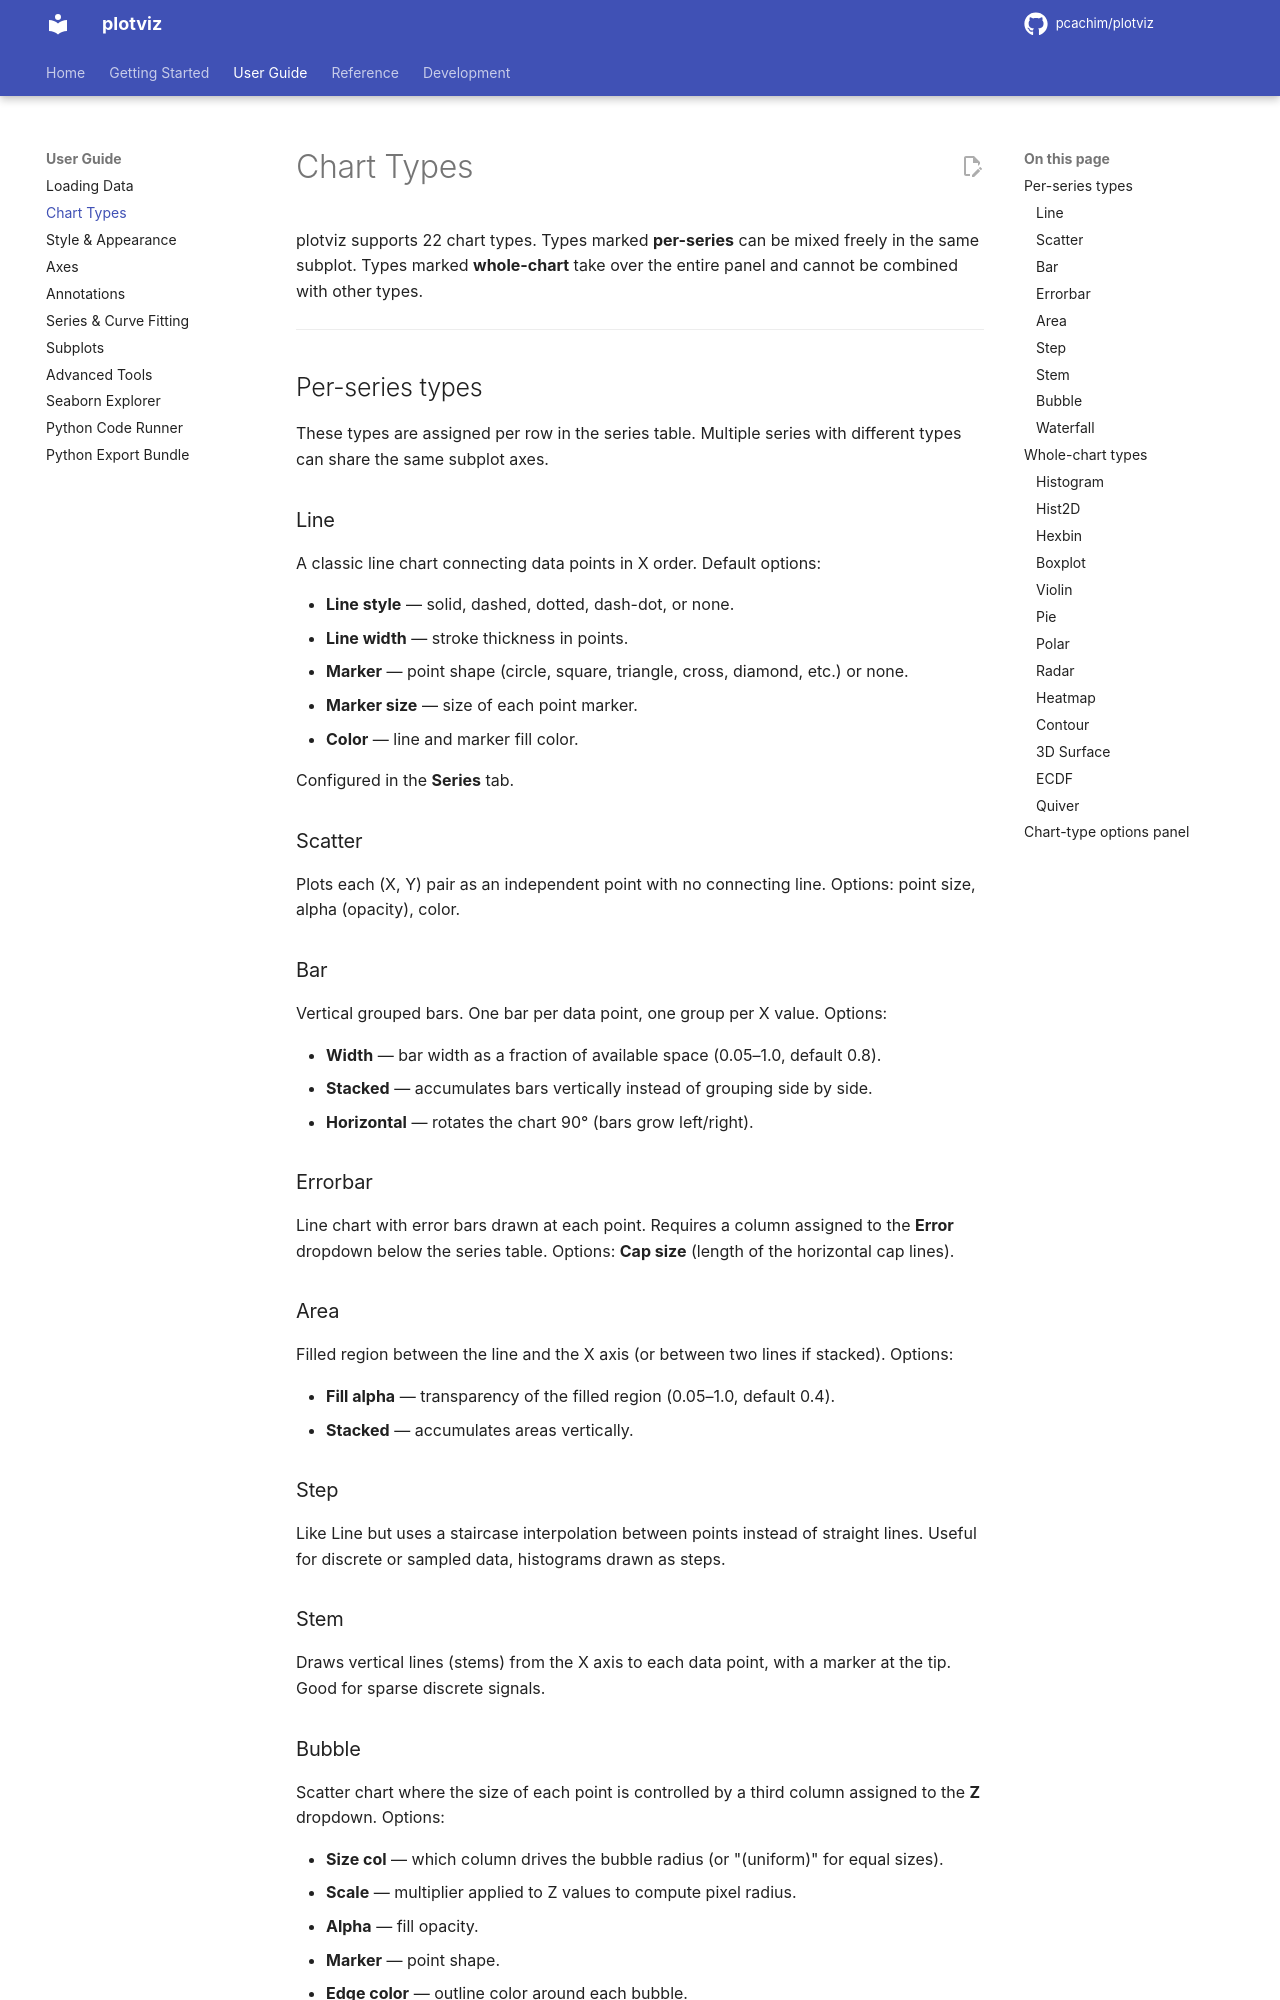

repository: pcachim/plotviz · page: 2026.10.14/chart-types/index.html · generator: mkdocs

# Chart Types

plotviz supports 26 chart types. Types marked **per-series** can be mixed freely in the same subplot. Types marked **whole-chart** take over the entire panel and cannot be combined with other types.

---

## Per-series types

These types are assigned per row in the series table. Multiple series with different types can share the same subplot axes.

### Line

![Line chart](images/charts/line.png)

A classic line chart connecting data points in X order. Default options:

- **Line style** — solid, dashed, dotted, dash-dot, or none.
- **Line width** — stroke thickness in points.
- **Marker** — point shape (circle, square, triangle, cross, diamond, etc.) or none.
- **Marker size** — size of each point marker.
- **Color** — line and marker fill color.

Configured in the **Series** tab.

### Scatter

![Scatter chart](images/charts/scatter.png)

Plots each (X, Y) pair as an independent point with no connecting line. Options: point size, alpha (opacity), color.

### Bar

![Bar chart](images/charts/bar.png)

Vertical grouped bars. One bar per data point, one group per X value. Options:

- **Width** — bar width as a fraction of available space (0.05–1.0, default 0.8).
- **Stacked** — accumulates bars vertically instead of grouping side by side.
- **Horizontal** — rotates the chart 90° (bars grow left/right).

### Errorbar

![Errorbar chart](images/charts/errorbar.png)

Line chart with error bars drawn at each point. Requires a column assigned to the **Error** dropdown below the series table. Options: **Cap size** (length of the horizontal cap lines).

### Area

![Area chart](images/charts/area.png)

Filled region between the line and the X axis (or between two lines if stacked). Options:

- **Fill alpha** — transparency of the filled region (0.05–1.0, default 0.4).
- **Stacked** — accumulates areas vertically.

### Fill Between

![Fill Between chart](images/charts/fill-between.png)

The area between a series and a second series (the **Fill Between Y2** dropdown), or between the series and the X axis when none is chosen. Options:

- **Alpha** — transparency of the filled region.
- **Line width** and **Show line** — the outlines of the two curves.

### Step

![Step chart](images/charts/step.png)

Like Line but uses a staircase interpolation between points instead of straight lines. Useful for discrete or sampled data, histograms drawn as steps.

### Stem

![Stem chart](images/charts/stem.png)

Draws vertical lines (stems) from the X axis to each data point, with a marker at the tip. Good for sparse discrete signals.

### Bubble

![Bubble chart](images/charts/bubble.png)

Scatter chart where the size of each point is controlled by a third column assigned to the **Z** dropdown. Options:

- **Size col** — which column drives the bubble radius (or "(uniform)" for equal sizes).
- **Scale** — multiplier applied to Z values to compute pixel radius.
- **Alpha** — fill opacity.
- **Marker** — point shape.
- **Edge color** — outline color around each bubble.

### Waterfall

![Waterfall chart](images/charts/waterfall.png)

Cumulative bar chart where each bar starts where the previous one ended. Positive increments grow upward (green by default), negative increments fall (red). Options:

- **Show connectors** — horizontal lines linking the top/bottom of adjacent bars.
- **Bar width** — width as a fraction of cell.
- **Pos color / Neg color** — colors for positive and negative bars.
- **Alpha** — fill opacity.

---

## Whole-chart types

These types use all series columns together and cannot be mixed with other types in the same subplot.
